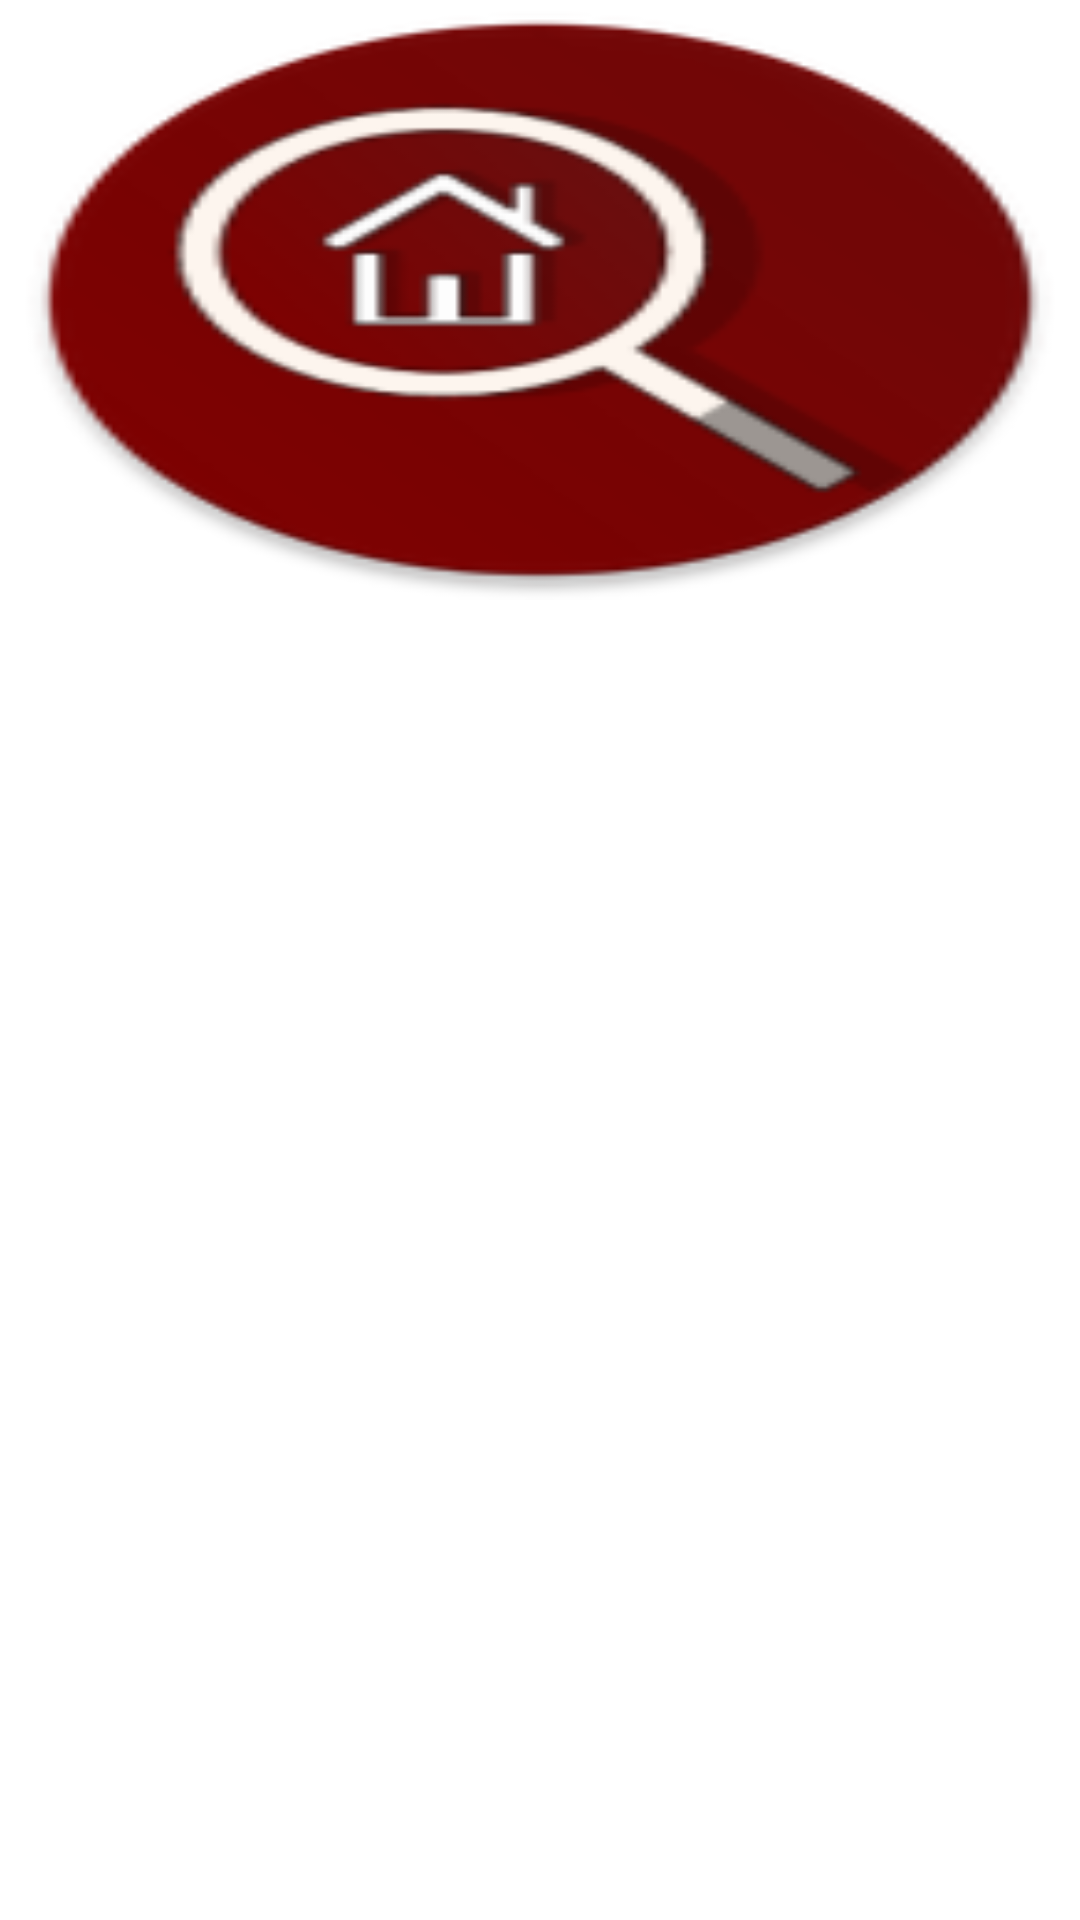

Reconstruct the res/layout file that produces this screen, plus the resources it refers to.
<!-- AndroidManifest.xml: application theme Theme.RealEstate -->
<!-- res/layout/property_photo_list.xml -->
<?xml version="1.0" encoding="utf-8"?>
<LinearLayout xmlns:android="http://schemas.android.com/apk/res/android"
    android:layout_width="match_parent"
    android:layout_height="wrap_content"
    android:orientation="vertical">

    <ImageView
        android:id="@+id/ivImage"
        android:layout_width="match_parent"
        android:layout_height="200dp"
        android:scaleType="fitXY"
        android:layout_marginHorizontal="2dp"
        android:src="@mipmap/ic_launcher3_round" />

</LinearLayout>
<!-- resources referenced by this layout -->
<resources>
  <!-- mipmap ic_launcher3_round: png bitmap (mipmap-hdpi, 5564 bytes) -->
  <style name="Theme.RealEstate" parent="Theme.MaterialComponents.DayNight.DarkActionBar">
          
          <item name="colorPrimary">@color/maroon_dark</item>
          <item name="colorPrimaryVariant">@color/maroon_light</item>
          <item name="colorOnPrimary">@color/white</item>
          
          <item name="colorSecondary">@color/teal_200</item>
          <item name="colorSecondaryVariant">@color/teal_700</item>
          <item name="colorOnSecondary">@color/black</item>
          
          <item name="android:statusBarColor" tools:targetApi="l">?attr/colorPrimaryVariant</item>
          
      </style>
  <color name="maroon_dark">#800000</color>
  <color name="maroon_light">#a43931</color>
  <color name="white">#FFFFFFFF</color>
  <color name="teal_200">#FF03DAC5</color>
  <color name="teal_700">#FF018786</color>
  <color name="black">#FF000000</color>
</resources>
